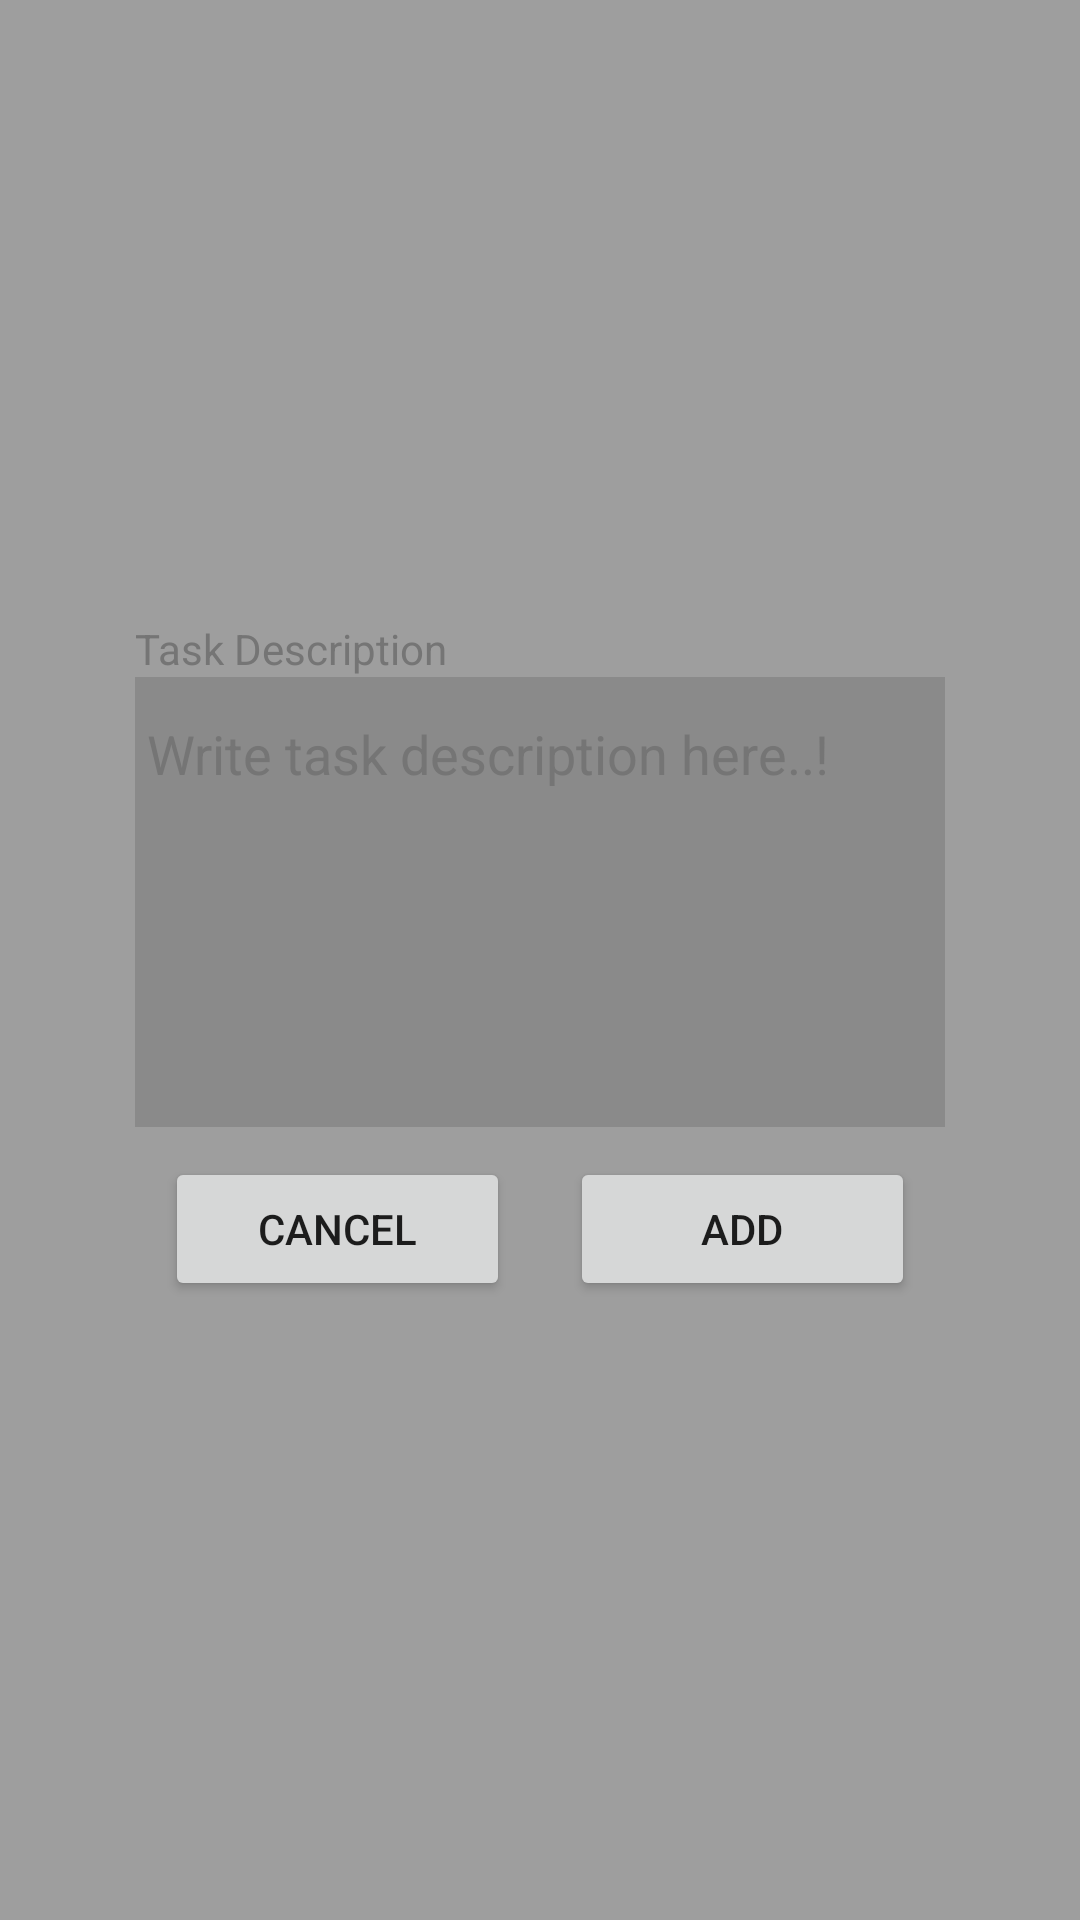

Write the Android layout XML for this screen, with the resource values it uses.
<!-- AndroidManifest.xml: application theme Theme.RoomDB_Example -->
<!-- res/layout/todo_add_popwindow.xml -->
<?xml version="1.0" encoding="utf-8"?>
<androidx.constraintlayout.widget.ConstraintLayout xmlns:android="http://schemas.android.com/apk/res/android"
    xmlns:app="http://schemas.android.com/apk/res-auto"
    xmlns:tools="http://schemas.android.com/tools"
    android:layout_width="match_parent"
    android:layout_height="match_parent"
    android:background="#61000000">

    <LinearLayout
        android:layout_width="match_parent"
        android:layout_height="wrap_content"
        android:layout_marginStart="30dp"
        android:layout_marginEnd="30dp"
        android:background="@drawable/view_background"
        android:elevation="10dp"
        android:gravity="center"
        android:orientation="vertical"
        android:padding="15dp"
        app:layout_constraintBottom_toBottomOf="parent"
        app:layout_constraintEnd_toEndOf="parent"
        app:layout_constraintHorizontal_bias="1.0"
        app:layout_constraintStart_toStartOf="parent"
        app:layout_constraintTop_toTopOf="parent">

        <TextView
            android:id="@+id/textView"
            android:layout_width="match_parent"
            android:layout_height="wrap_content"
            android:text="@string/taskDescription"
            android:textColor="#757575" />

        <ScrollView
            android:id="@+id/ScrollView01"
            android:layout_width="match_parent"
            android:layout_height="150dp"
            android:background="#20000000">

            <EditText
                android:id="@+id/description_edittext"
                android:layout_width="match_parent"
                android:layout_height="wrap_content"
                android:backgroundTint="#00FFFFFF"
                android:hint="@string/hintTask"
                android:importantForAutofill="no"
                android:inputType="textMultiLine|text"
                android:minHeight="48dp"
                android:textColorHint="#757575" />

        </ScrollView>

        <LinearLayout
            android:layout_width="match_parent"
            android:layout_height="wrap_content"
            android:orientation="horizontal">

            <Button
                android:id="@+id/cancel_button"
                style="@style/Widget.AppCompat.Button"
                android:layout_width="wrap_content"
                android:layout_height="wrap_content"
                android:layout_marginStart="10dp"
                android:layout_marginTop="10dp"
                android:layout_marginEnd="10dp"
                android:layout_weight="1"
                android:text="@string/cancel" />

            <Button
                android:id="@+id/add_btn"
                style="@style/Widget.AppCompat.Button"
                android:layout_width="wrap_content"
                android:layout_height="wrap_content"
                android:layout_marginStart="10dp"
                android:layout_marginTop="10dp"
                android:layout_marginEnd="10dp"
                android:layout_weight="1"
                android:text="@string/add" />
        </LinearLayout>
    </LinearLayout>

</androidx.constraintlayout.widget.ConstraintLayout>
<!-- resources referenced by this layout -->
<resources>
  <string name="add">Add</string>
  <string name="cancel">Cancel</string>
  <string name="hintTask">Write task description here..!</string>
  <string name="taskDescription">Task Description</string>
  <style name="Theme.RoomDB_Example" parent="Theme.MaterialComponents.DayNight.NoActionBar">
          
          <item name="colorPrimary">@color/purple_500</item>
          <item name="colorPrimaryVariant">@color/purple_700</item>
          <item name="colorOnPrimary">@color/white</item>
          
          <item name="colorSecondary">@color/teal_200</item>
          <item name="colorSecondaryVariant">@color/teal_700</item>
          <item name="colorOnSecondary">@color/black</item>
          
          <item name="android:statusBarColor">?attr/colorPrimaryVariant</item>
          
      </style>
  <!-- not gathered from this repository: default colours our renderer supplied (Android Studio template values) -->
  <color name="purple_500">#FF6200EE</color>
  <color name="purple_700">#FF3700B3</color>
  <color name="teal_200">#FF03DAC5</color>
  <color name="teal_700">#FF018786</color>
  <color name="black">#FF000000</color>
  <color name="white">#FFFFFFFF</color>
</resources>
